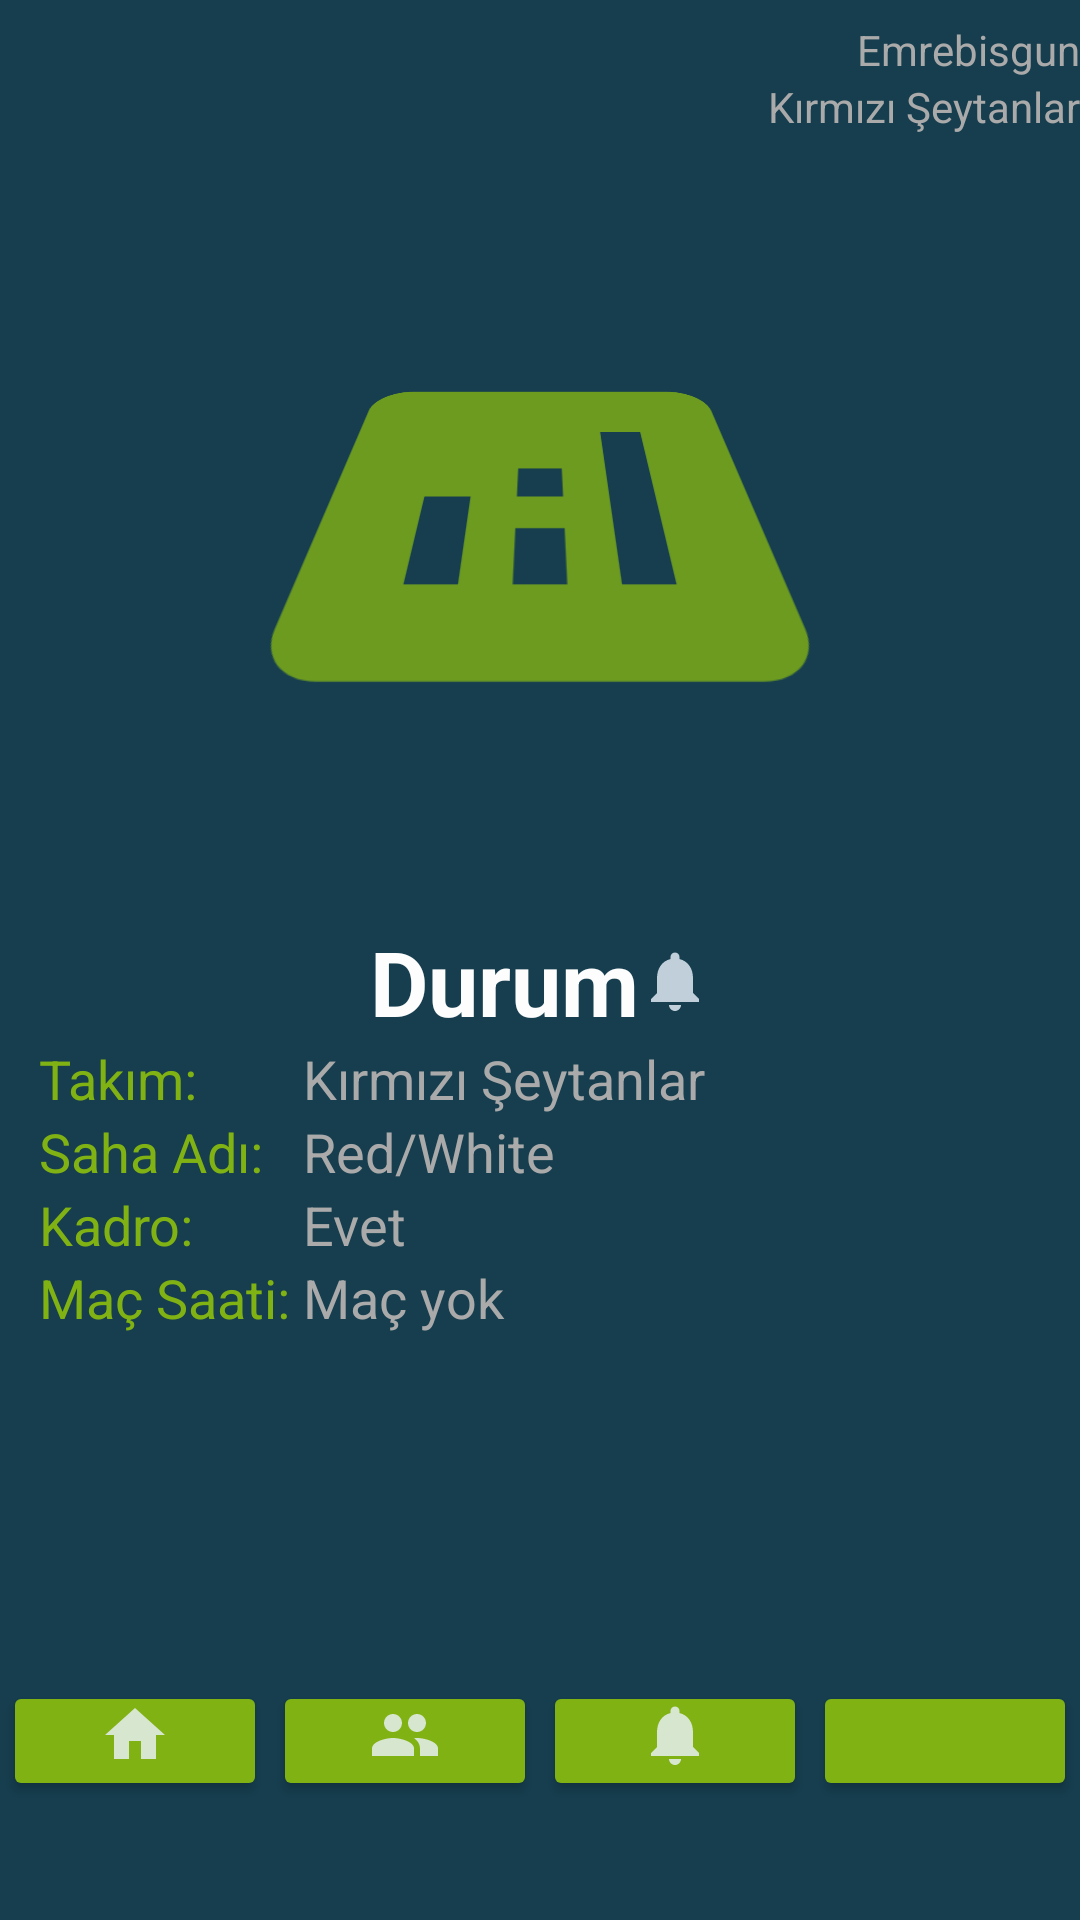

Produce the Android XML layout that renders to this screen, including the resource entries it uses.
<!-- AndroidManifest.xml: application theme Theme.HSRakipBul -->
<!-- res/layout/activity_anasayfa.xml -->
<?xml version="1.0" encoding="utf-8"?>
<androidx.constraintlayout.widget.ConstraintLayout xmlns:android="http://schemas.android.com/apk/res/android"
    xmlns:app="http://schemas.android.com/apk/res-auto"
    xmlns:tools="http://schemas.android.com/tools"
    android:layout_width="match_parent"
    android:layout_height="match_parent"
    android:background="#163E4E"
    tools:context=".Anasayfa">

    <TextView
        android:id="@+id/ustAdText"
        android:layout_width="wrap_content"
        android:layout_height="wrap_content"
        android:layout_marginTop="7dp"
        android:text="Emrebisgun"
        android:textColor="@android:color/darker_gray"
        app:layout_constraintEnd_toEndOf="parent"
        app:layout_constraintTop_toTopOf="parent" />


    <ImageView
        android:id="@+id/imageView5"
        android:layout_width="match_parent"
        android:layout_height="185dp"
        android:layout_marginTop="28dp"
        android:rotationX="50"
        app:layout_constraintEnd_toEndOf="parent"
        app:layout_constraintStart_toStartOf="parent"
        app:layout_constraintTop_toBottomOf="@+id/textView25"
        app:srcCompat="@drawable/ic_action_analiysis2" />

    <TableLayout
        android:id="@+id/tableLayout6"
        android:layout_width="0dp"
        android:layout_height="wrap_content"
        android:layout_marginStart="13dp"
        android:layout_marginEnd="13dp"
        android:background="#163E4E"
        app:layout_constraintEnd_toEndOf="parent"
        app:layout_constraintStart_toStartOf="parent"
        app:layout_constraintTop_toBottomOf="@+id/textView3">

        <TableRow
            android:layout_width="match_parent"
            android:layout_height="match_parent">

            <TextView
                android:id="@+id/textView1"
                android:layout_width="wrap_content"
                android:layout_height="wrap_content"
                android:text="Takım:"
                android:textColor="#81B214"
                android:textSize="18sp" />

            <TextView
                android:id="@+id/textView2"
                android:layout_width="wrap_content"
                android:layout_height="wrap_content"
                android:text="Kırmızı Şeytanlar"
                android:textColor="@android:color/darker_gray"
                android:textSize="18sp" />

        </TableRow>


        <TableRow
            android:layout_width="match_parent"
            android:layout_height="match_parent">

            <TextView
                android:id="@+id/textView4"
                android:layout_width="wrap_content"
                android:layout_height="wrap_content"
                android:text="Saha Adı: "
                android:textColor="#81B214"
                android:textSize="18sp" />

            <TextView
                android:id="@+id/textView5"
                android:layout_width="wrap_content"
                android:layout_height="wrap_content"
                android:text="Red/White"
                android:textColor="@android:color/darker_gray"
                android:textSize="18sp" />


        </TableRow>

        <TableRow
            android:layout_width="match_parent"
            android:layout_height="match_parent">

            <TextView
                android:id="@+id/textView6"
                android:layout_width="wrap_content"
                android:layout_height="wrap_content"
                android:text="Kadro:"
                android:textColor="#81B214"
                android:textSize="18sp" />

            <TextView
                android:id="@+id/textView7"
                android:layout_width="wrap_content"
                android:layout_height="wrap_content"
                android:text="Evet"
                android:textColor="@android:color/darker_gray"
                android:textSize="18sp" />


        </TableRow>

        <TableRow android:layout_height="wrap_content">

            <TextView
                android:id="@+id/textView8"
                android:layout_width="wrap_content"
                android:layout_height="wrap_content"
                android:text="Maç Saati: "
                android:textColor="#81B214"
                android:textSize="18sp" />

            <TextView
                android:id="@+id/textView9"
                android:layout_width="wrap_content"
                android:layout_height="wrap_content"
                android:text="Maç yok"
                android:textColor="@android:color/darker_gray"
                android:textSize="18sp" />


        </TableRow>


    </TableLayout>

    <TextView
        android:id="@+id/textView25"
        android:layout_width="wrap_content"
        android:layout_height="wrap_content"
        android:text="Kırmızı Şeytanlar"
        android:textColor="@android:color/darker_gray"
        app:layout_constraintEnd_toEndOf="@+id/ustAdText"
        app:layout_constraintTop_toBottomOf="@+id/ustAdText" />

    <TextView
        android:id="@+id/textView3"
        android:layout_width="wrap_content"
        android:layout_height="wrap_content"
        android:layout_marginTop="49dp"
        android:drawableRight="@drawable/ic_action_bidirim"
        android:text="Durum"
        android:textColor="#FDFDFD"
        android:textSize="30sp"
        android:textStyle="bold"
        app:layout_constraintEnd_toEndOf="parent"
        app:layout_constraintStart_toStartOf="parent"
        app:layout_constraintTop_toBottomOf="@+id/imageView5" />

    <Button
        android:id="@+id/buttonAnasayfa"
        android:layout_width="wrap_content"
        android:layout_height="40dp"
        android:layout_marginStart="13dp"
        android:layout_marginTop="76dp"
        android:layout_marginEnd="1dp"
        android:backgroundTint="#81B214"
        android:drawableBottom="@drawable/ic_action_anasayfa"
        android:textSize="6sp"
        app:layout_constraintBottom_toBottomOf="parent"
        app:layout_constraintEnd_toStartOf="@+id/buttonTakim"
        app:layout_constraintStart_toStartOf="parent"
        app:layout_constraintTop_toBottomOf="@+id/tableLayout6" />

    <Button
        android:id="@+id/buttonProfil"
        android:layout_width="wrap_content"
        android:layout_height="40dp"
        android:layout_marginStart="1dp"
        android:layout_marginTop="76dp"
        android:layout_marginEnd="13dp"
        android:backgroundTint="#81B214"
        android:drawableBottom="@drawable/ic_action_profil"
        android:onClick="profil"
        android:textSize="6sp"
        app:layout_constraintBottom_toBottomOf="parent"
        app:layout_constraintEnd_toEndOf="parent"
        app:layout_constraintHorizontal_bias="1.0"
        app:layout_constraintStart_toEndOf="@+id/buttonIstek"
        app:layout_constraintTop_toBottomOf="@+id/tableLayout6" />

    <Button
        android:id="@+id/buttonIstek"
        android:layout_width="wrap_content"
        android:layout_height="40dp"
        android:layout_marginStart="1dp"
        android:layout_marginTop="76dp"
        android:layout_marginEnd="1dp"
        android:backgroundTint="#81B214"
        android:drawableBottom="@drawable/ic_action_bidirim"
        android:onClick="istek"
        android:textSize="6sp"
        app:layout_constraintBottom_toBottomOf="parent"
        app:layout_constraintEnd_toStartOf="@+id/buttonProfil"
        app:layout_constraintStart_toEndOf="@+id/buttonTakim"
        app:layout_constraintTop_toBottomOf="@+id/tableLayout6" />

    <Button
        android:id="@+id/buttonTakim"
        android:layout_width="wrap_content"
        android:layout_height="40dp"
        android:layout_marginStart="1dp"
        android:layout_marginTop="76dp"
        android:layout_marginEnd="1dp"
        android:backgroundTint="#81B214"
        android:drawableBottom="@drawable/ic_action_takimm"
        android:textSize="6sp"
        app:layout_constraintBottom_toBottomOf="parent"
        app:layout_constraintEnd_toStartOf="@+id/buttonIstek"
        app:layout_constraintStart_toEndOf="@+id/buttonAnasayfa"
        app:layout_constraintTop_toBottomOf="@+id/tableLayout6" />


</androidx.constraintlayout.widget.ConstraintLayout>
<!-- resources referenced by this layout -->
<resources>
  <!-- drawable ic_action_analiysis2 (drawable-anydpi) -->
  <vector xmlns:android="http://schemas.android.com/apk/res/android"
      android:width="24dp"
      android:height="24dp"
      android:viewportWidth="24"
      android:viewportHeight="24"
      android:tint="#81B214"
      android:alpha="0.8">
    <path
        android:fillColor="@android:color/white"
        android:pathData="M19,3L5,3c-1.1,0 -2,0.9 -2,2v14c0,1.1 0.9,2 2,2h14c1.1,0 2,-0.9 2,-2L21,5c0,-1.1 -0.9,-2 -2,-2zM9,17L7,17v-5h2v5zM13,17h-2v-3h2v3zM13,12h-2v-2h2v2zM17,17h-2L15,7h2v10z"/>
  </vector>
  <!-- drawable ic_action_anasayfa (drawable-anydpi) -->
  <vector xmlns:android="http://schemas.android.com/apk/res/android"
      android:width="24dp"
      android:height="24dp"
      android:viewportWidth="24"
      android:viewportHeight="24"
      android:tint="#EBF3FE"
      android:alpha="0.8">
    <path
        android:fillColor="@android:color/white"
        android:pathData="M10,20v-6h4v6h5v-8h3L12,3 2,12h3v8z"/>
  </vector>
  <!-- drawable ic_action_bidirim (drawable-anydpi) -->
  <vector xmlns:android="http://schemas.android.com/apk/res/android"
      android:width="24dp"
      android:height="24dp"
      android:viewportWidth="24"
      android:viewportHeight="24"
      android:tint="#EBF3FE"
      android:alpha="0.8">
    <path
        android:fillColor="@android:color/white"
        android:pathData="M12,22c1.1,0 2,-0.9 2,-2h-4c0,1.1 0.89,2 2,2zM18,16v-5c0,-3.07 -1.64,-5.64 -4.5,-6.32L13.5,4c0,-0.83 -0.67,-1.5 -1.5,-1.5s-1.5,0.67 -1.5,1.5v0.68C7.63,5.36 6,7.92 6,11v5l-2,2v1h16v-1l-2,-2z"/>
  </vector>
  <!-- drawable ic_action_takimm (drawable-anydpi) -->
  <vector xmlns:android="http://schemas.android.com/apk/res/android"
      android:width="24dp"
      android:height="24dp"
      android:viewportWidth="24"
      android:viewportHeight="24"
      android:tint="#EBF3FE"
      android:alpha="0.8">
    <path
        android:fillColor="@android:color/white"
        android:pathData="M16,11c1.66,0 2.99,-1.34 2.99,-3S17.66,5 16,5c-1.66,0 -3,1.34 -3,3s1.34,3 3,3zM8,11c1.66,0 2.99,-1.34 2.99,-3S9.66,5 8,5C6.34,5 5,6.34 5,8s1.34,3 3,3zM8,13c-2.33,0 -7,1.17 -7,3.5L1,19h14v-2.5c0,-2.33 -4.67,-3.5 -7,-3.5zM16,13c-0.29,0 -0.62,0.02 -0.97,0.05 1.16,0.84 1.97,1.97 1.97,3.45L17,19h6v-2.5c0,-2.33 -4.67,-3.5 -7,-3.5z"/>
  </vector>
  <style name="Theme.HSRakipBul" parent="Theme.MaterialComponents.DayNight.DarkActionBar">
          
          <item name="colorPrimary">@color/purple_500</item>
          <item name="colorPrimaryVariant">@color/purple_700</item>
          <item name="colorOnPrimary">@color/white</item>
          
          <item name="colorSecondary">@color/teal_200</item>
          <item name="colorSecondaryVariant">@color/teal_700</item>
          <item name="colorOnSecondary">@color/black</item>
          
          <item name="android:statusBarColor" tools:targetApi="l">?attr/colorPrimaryVariant</item>
          
      </style>
  <color name="purple_500">#81B214</color>
  <color name="purple_700">#000000</color>
  <color name="white">#FFFFFFFF</color>
  <color name="teal_200">#FF03DAC5</color>
  <color name="teal_700">#FF018786</color>
  <color name="black">#FF000000</color>
</resources>
